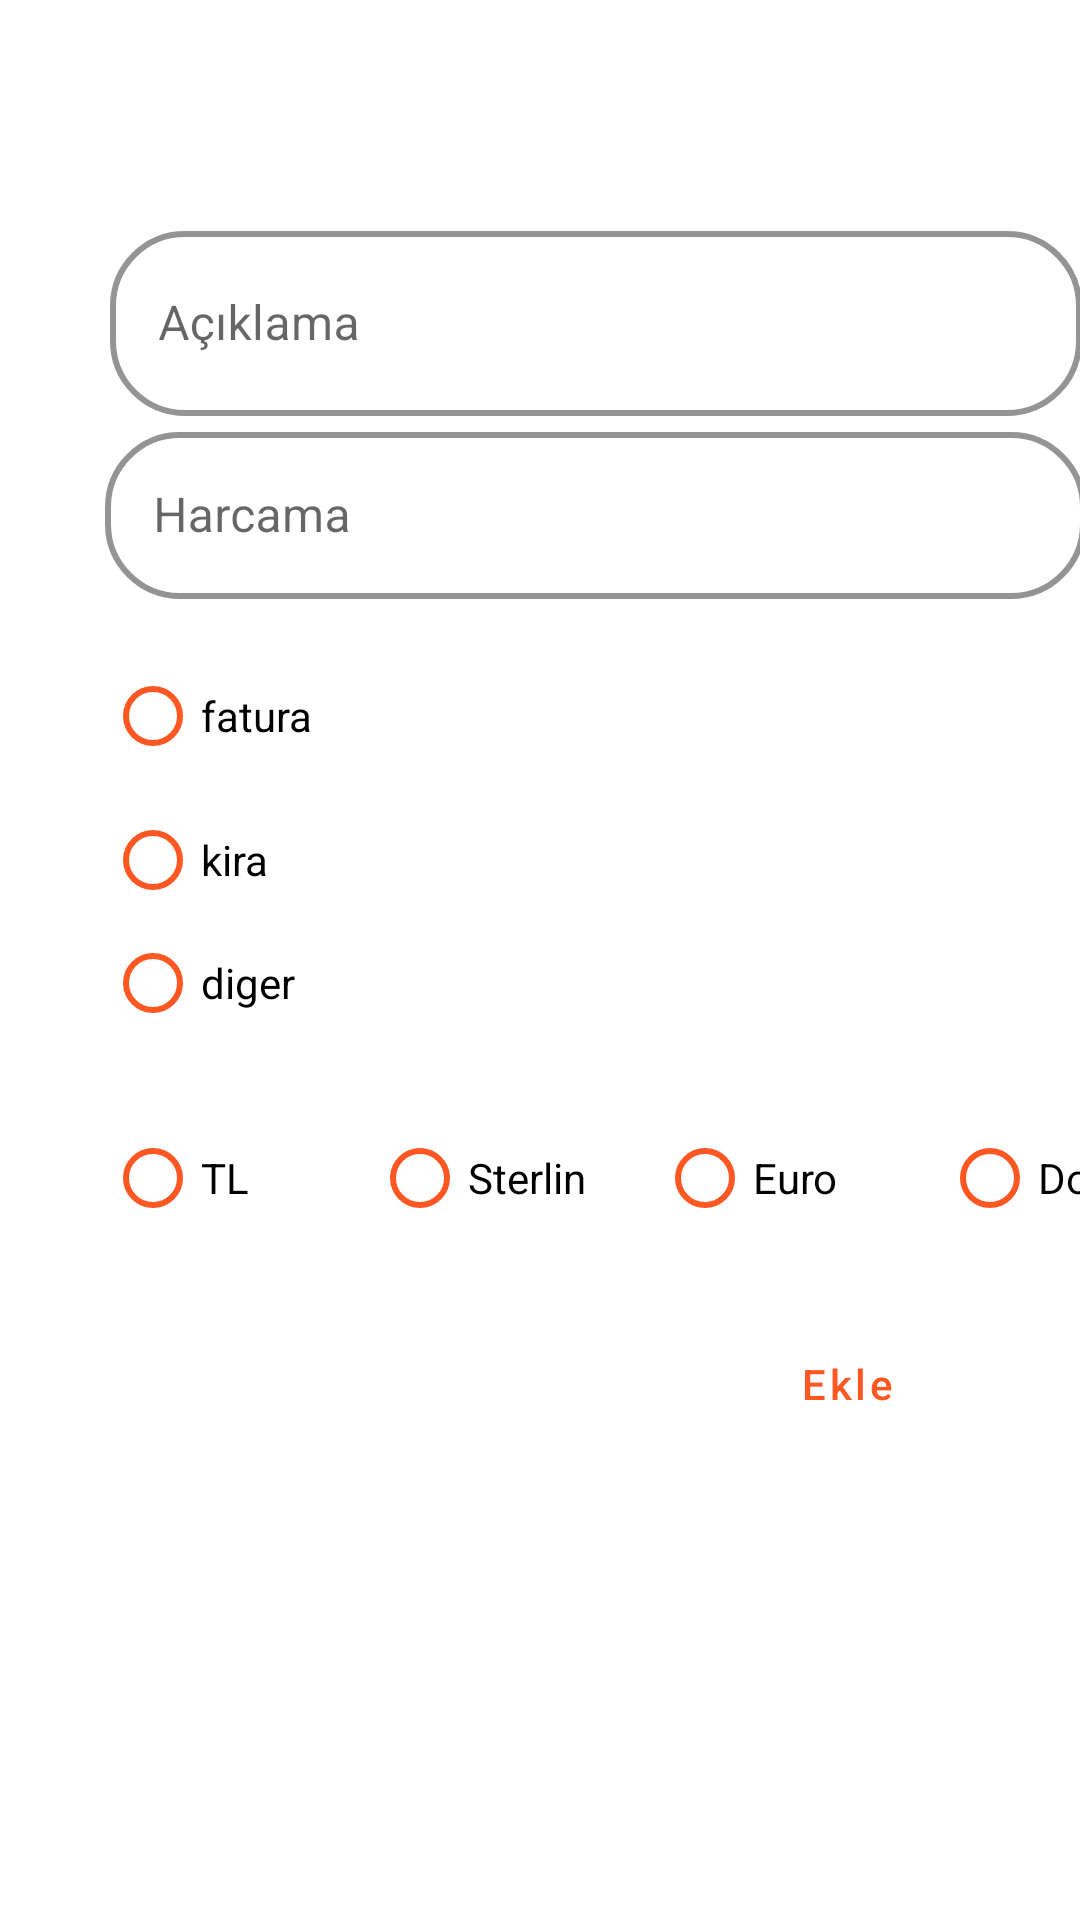

Reconstruct the res/layout file that produces this screen, plus the resources it refers to.
<!-- AndroidManifest.xml: application theme Theme.HarcamaTakipUygulamasi -->
<!-- res/layout/fragment_harcama_ekleme.xml -->
<?xml version="1.0" encoding="utf-8"?>
<androidx.constraintlayout.widget.ConstraintLayout xmlns:android="http://schemas.android.com/apk/res/android"
    xmlns:app="http://schemas.android.com/apk/res-auto"
    xmlns:tools="http://schemas.android.com/tools"
    android:id="@+id/constraintLayout"
    android:layout_width="match_parent"
    android:layout_height="match_parent"
    tools:context=".view.HarcamaEklemeFragment">

    <androidx.appcompat.widget.Toolbar
        android:id="@+id/harcamaEklemeToolbar"
        android:layout_width="390dp"
        android:layout_height="74dp"
        android:layout_marginTop="10dp"
        android:layout_marginBottom="1dp"
        android:background="#ffff"
        android:minHeight="?attr/actionBarSize"
        android:theme="?attr/actionBarTheme"
        app:layout_constraintBottom_toTopOf="@+id/textInputLayoutAciklama"
        app:layout_constraintEnd_toEndOf="parent"
        app:layout_constraintHorizontal_bias="0.6"
        app:layout_constraintStart_toStartOf="parent"
        app:layout_constraintTop_toTopOf="parent"
        app:titleMarginTop="35dp"
        app:titleTextColor="#FF5722" />

    <Button
        android:id="@+id/buttonHarcamaEkle"
        style="@style/Widget.MaterialComponents.Button.OutlinedButton"
        android:layout_width="99dp"
        android:layout_height="55dp"
        android:layout_marginEnd="28dp"
        android:layout_marginBottom="165dp"
        android:text="Ekle"
        android:textAllCaps="false"
        android:textColor="#FF5722"
        app:cornerRadius="20dp"
        app:layout_constraintBottom_toBottomOf="parent"
        app:layout_constraintEnd_toEndOf="parent"
        app:layout_constraintTop_toBottomOf="@+id/radioGrupDövizKurlari"
        app:strokeColor="#FF5722"
        app:strokeWidth="2dp" />

    <RadioGroup
        android:id="@+id/radioGrupHarcamaÇeşitleri"
        android:layout_width="177dp"
        android:layout_height="130dp"
        android:layout_marginBottom="25dp"

        app:layout_constraintBottom_toTopOf="@+id/radioGrupDövizKurlari"
        app:layout_constraintStart_toStartOf="@+id/textInputLayoutHarcama"
        app:layout_constraintTop_toBottomOf="@+id/textInputLayoutHarcama">

        <RadioButton
            android:id="@+id/radioFatura"
            android:layout_width="match_parent"
            android:layout_height="wrap_content"
            android:text="fatura"
            app:buttonTint="#FF5722" />

        <RadioButton
            android:id="@+id/radioKira"
            android:layout_width="match_parent"
            android:layout_height="wrap_content"
            android:text="kira"
            app:buttonTint="#FF5722" />

        <RadioButton
            android:id="@+id/radioDiger"
            android:layout_width="match_parent"
            android:layout_height="wrap_content"
            android:text="diger"
            app:buttonTint="#FF5722" />
    </RadioGroup>

    <RadioGroup
        android:id="@+id/radioGrupDövizKurlari"
        android:layout_width="358dp"
        android:layout_height="46dp"
        android:layout_marginStart="35dp"
        android:layout_marginBottom="18dp"
        android:orientation="horizontal"
        android:visibility="visible"
        app:layout_constraintBottom_toTopOf="@+id/buttonHarcamaEkle"
        app:layout_constraintStart_toStartOf="parent"
        app:layout_constraintTop_toBottomOf="@+id/radioGrupHarcamaÇeşitleri">

        <RadioButton
            android:id="@+id/radioTL"
            android:layout_width="89dp"
            android:layout_height="wrap_content"
            android:text="TL"
            app:buttonTint="#FF5722" />

        <RadioButton
            android:id="@+id/radioSterlin"
            android:layout_width="95dp"
            android:layout_height="wrap_content"
            android:text="Sterlin"
            app:buttonTint="#FF5722" />

        <RadioButton
            android:id="@+id/radioEuro"
            android:layout_width="95dp"
            android:layout_height="wrap_content"
            android:text="Euro"
            app:buttonTint="#FF5722" />

        <RadioButton
            android:id="@+id/radioDolar"
            android:layout_width="95dp"
            android:layout_height="wrap_content"
            android:text="Dolar"
            app:buttonTint="#FF5722" />
    </RadioGroup>

    <com.google.android.material.textfield.TextInputLayout
        android:id="@+id/textInputLayoutAciklama"
        style="@style/Widget.MaterialComponents.TextInputLayout.OutlinedBox"
        android:layout_width="324dp"
        android:layout_height="67dp"
        app:boxBackgroundColor="@color/white"
        app:boxCornerRadiusBottomEnd="25dp"
        app:boxCornerRadiusBottomStart="25dp"
        app:boxCornerRadiusTopEnd="25dp"
        app:boxCornerRadiusTopStart="25dp"
        app:boxStrokeColor="#FF5722"
        app:boxStrokeWidth="2dp"
        app:layout_constraintBottom_toTopOf="@+id/textInputLayoutHarcama"
        app:layout_constraintEnd_toEndOf="@+id/textInputLayoutHarcama"
        app:layout_constraintStart_toStartOf="@+id/textInputLayoutHarcama"
        app:layout_constraintTop_toBottomOf="@+id/harcamaEklemeToolbar">

        <com.google.android.material.textfield.TextInputEditText
            android:id="@+id/editTextAciklama"
            android:layout_width="match_parent"
            android:layout_height="match_parent"
            android:hint="Açıklama"/>

    </com.google.android.material.textfield.TextInputLayout>

    <com.google.android.material.textfield.TextInputLayout
        android:id="@+id/textInputLayoutHarcama"
        style="@style/Widget.MaterialComponents.TextInputLayout.OutlinedBox"
        android:layout_width="327dp"
        android:layout_height="61dp"
        android:layout_marginStart="35dp"
        android:layout_marginBottom="15dp"
        app:boxBackgroundColor="@color/white"
        app:boxCornerRadiusBottomEnd="25dp"
        app:boxCornerRadiusBottomStart="25dp"
        app:boxCornerRadiusTopEnd="25dp"
        app:boxCornerRadiusTopStart="25dp"
        app:boxStrokeColor="#FF5722"
        app:boxStrokeWidth="2dp"
        app:layout_constraintBottom_toTopOf="@+id/radioGrupHarcamaÇeşitleri"
        app:layout_constraintStart_toStartOf="parent"
        app:layout_constraintTop_toBottomOf="@+id/textInputLayoutAciklama"
        app:layout_goneMarginBottom="30dp">

        <com.google.android.material.textfield.TextInputEditText
            android:id="@+id/editTextHarcamaFiyati"
            android:layout_width="match_parent"
            android:layout_height="match_parent"
            android:hint="Harcama"
            android:numeric="integer" />
    </com.google.android.material.textfield.TextInputLayout>

</androidx.constraintlayout.widget.ConstraintLayout>
<!-- resources referenced by this layout -->
<resources>
  <color name="white">#FFFFFFFF</color>
  <style name="Theme.HarcamaTakipUygulamasi" parent="Theme.MaterialComponents.DayNight.DarkActionBar">
          
          <item name="colorPrimaryDark">@color/white</item>
          <item name="colorPrimaryVariant">@color/purple_700</item>
          <item name="colorOnPrimary">@color/white</item>
          
          <item name="colorSecondary">@color/teal_200</item>
          <item name="colorSecondaryVariant">@color/teal_700</item>
          <item name="colorOnSecondary">@color/black</item>
          
          <item name="android:statusBarColor" tools:targetApi="l">?attr/colorPrimaryVariant</item>
          
      </style>
  <color name="purple_700">#FF3700B3</color>
  <color name="teal_200">#FF03DAC5</color>
  <color name="teal_700">#FF018786</color>
  <color name="black">#FF000000</color>
</resources>
